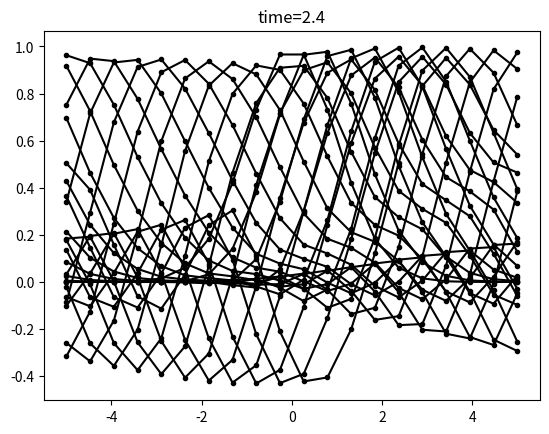

Here is the Python script that generated this plot:
# Week13 exercise

import numpy as np
import matplotlib.pyplot as plt

# one dimensional advection equation

# setting up model parameters
dt=0.1
L=5
Nt=500
Nx=20
U=0.3
x=np.linspace(-L,L,Nx)
dx=2*L/Nx
C=U*dt/dx
print('Courant number is '+str(C))

# setting up grid and initial condition
C=np.zeros((Nx,Nt))
C[:,0]=np.exp(-0.5*(x)**2)

# time stepping loop
for n in range(0,Nt-1):
    
    # take care of the boundary points
    C[0,n+1]=C[0,n]-U*dt/(2*dx)*(C[1,n]-C[Nx-1,n])
    C[Nx-1,n+1]=C[Nx-1,n]-U*dt/(2*dx)*(C[0,n]-C[Nx-2,n])
    
    for m in range(1,Nx-1):
        C[m,n+1]=C[m,n]-U*dt/(2*dx)*(C[m+1,n]-C[m-1,n])

# plot the result 
for n in range(0,round(Nt/20)):
    plt.plot(x,C[:,n*20],'.k-')
    plt.title('time='+str(round(n*dt,3)))
    plt.show()

